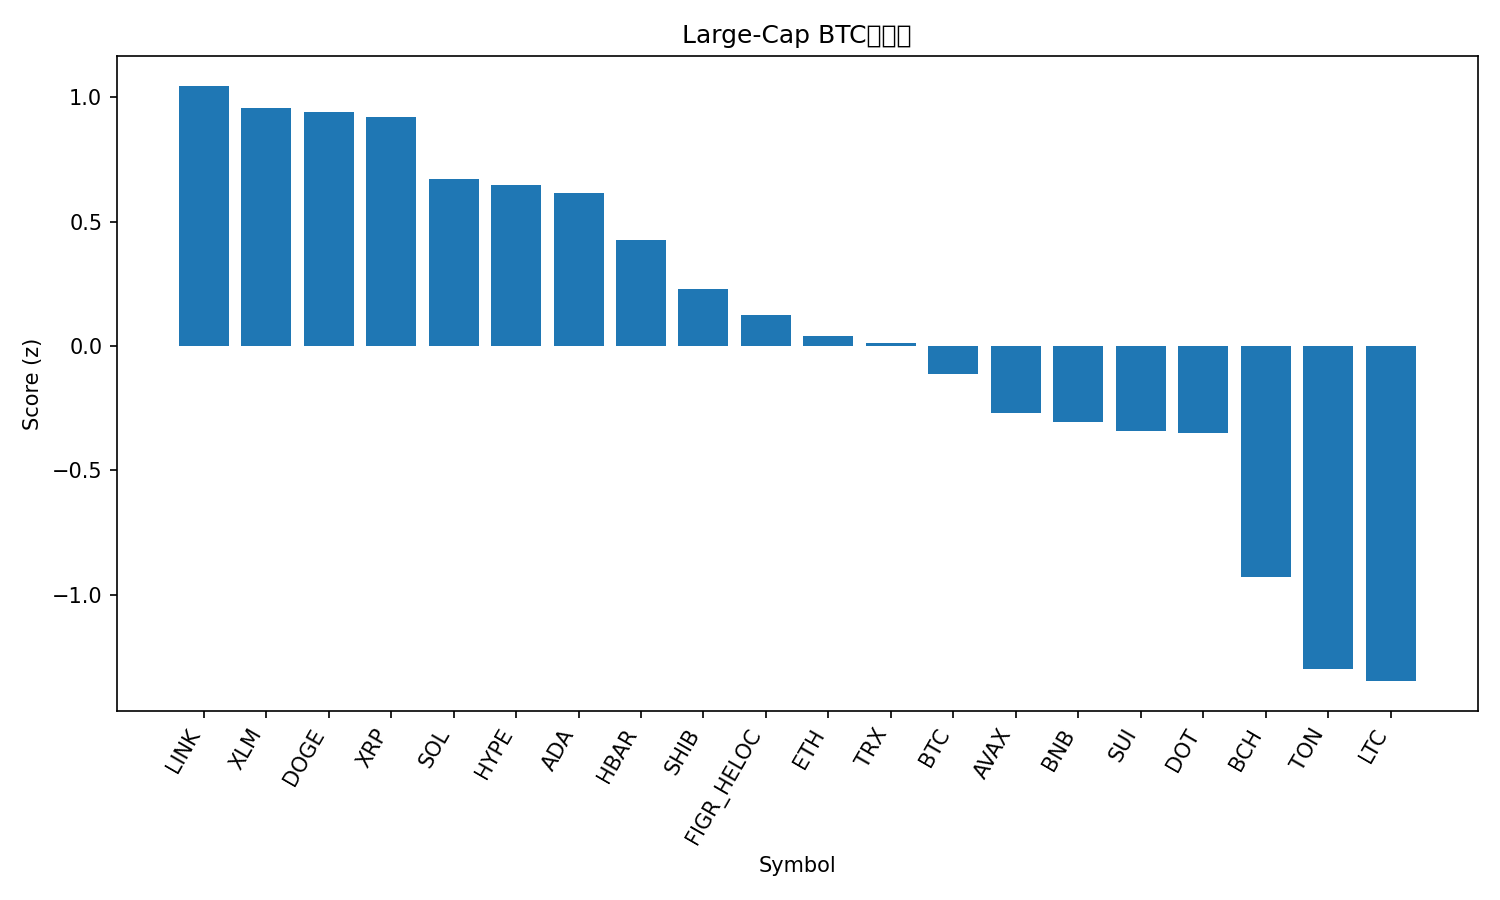

Source data for this figure (header and first rows):
rank, name, symbol, price_btc, price_usd, pct_1h_btc, pct_24h_btc, pct_7d_btc, market_cap_rank, market_cap_usd, volume_usd, score
1, Chainlink, LINK, 0.0002121, 24.48, 0.2003, 2.647, 4.885, 13, 16579448321, 1088734989, 1.047
2, Stellar, XLM, 3.43e-06, 0.3958, 0.226, 1.741, 7.582, 20, 12580623168, 323148900, 0.9578
3, Dogecoin, DOGE, 2.22e-06, 0.2559, 0.01701, 2.999, 15.55, 8, 38614382219, 3700146042, 0.9414
4, XRP, XRP, 2.636e-05, 3.04, 0.3504, 0.5773, 4.346, 3, 181341023635, 5379181578, 0.9207
5, Solana, SOL, 0.001982, 228.8, 0.1862, 0.7727, 8.198, 6, 124005707556, 10118416066, 0.6711
6, Hyperliquid, HYPE, 0.0004924, 56.82, 0.04438, 1.01, 20.29, 14, 15379765665, 915126506, 0.6459
7, Cardano, ADA, 7.75e-06, 0.8942, 0.28, -0.1244, 5.981, 11, 32645214984, 1272095456, 0.6162
8, Hedera, HBAR, 2.08e-06, 0.24, 0.04793, 1.25, 8.048, 25, 10174290934, 261376438, 0.4253
9, Shiba Inu, SHIB, 1.14833e-10, 1.326e-05, 0.08319, 0.3303, 5.181, 31, 7801424932, 231280124, 0.2285
10, Figure Heloc, FIGR_HELOC, 8.98e-06, 1.036, -0.1575, 2.945, -0.62, 19, 12829509665, 41642955, 0.126
11, Ethereum, ETH, 0.03866, 4463, -0.06014, 1.372, -0.8193, 2, 538610394126, 33393635197, 0.04126
12, TRON, TRX, 3e-06, 0.3466, -0.01495, 1.019, -0.9394, 10, 32810174996, 853918941, 0.01273
13, Bitcoin, BTC, 1.0, 115464, 0.0, 0.0, 0.0, 1, 2299865357767, 44311472903, -0.1132
14, Avalanche, AVAX, 0.0002528, 29.19, -0.002815, -1.916, 15.15, 21, 12326945925, 1071940830, -0.2704
15, BNB, BNB, 0.007814, 902.1, -0.03863, -0.3948, 1.916, 5, 125555076817, 1258666047, -0.3076
16, Sui, SUI, 3.174e-05, 3.66, -0.1315, -0.08099, 6.935, 18, 13075039178, 1027737874, -0.3415
17, Polkadot, DOT, 3.68e-05, 4.25, -0.1208, -0.3349, 8.043, 34, 6467437430, 270434805, -0.3511
18, Bitcoin Cash, BCH, 0.005163, 596.1, -0.4059, 1.22, -3.099, 23, 11877577248, 663674305, -0.9309
19, Toncoin, TON, 2.762e-05, 3.19, -0.3911, -0.6886, -1.17, 29, 8194097838, 177491142, -1.298
20, Litecoin, LTC, 0.001004, 115.9, -0.2468, -2.55, 0.4154, 27, 8843313195, 650780039, -1.348
21, Cronos, CRO, 2.24e-06, 0.2591, -0.3754, -2.185, -6.445, 28, 8743942466, 126094129, -1.733
